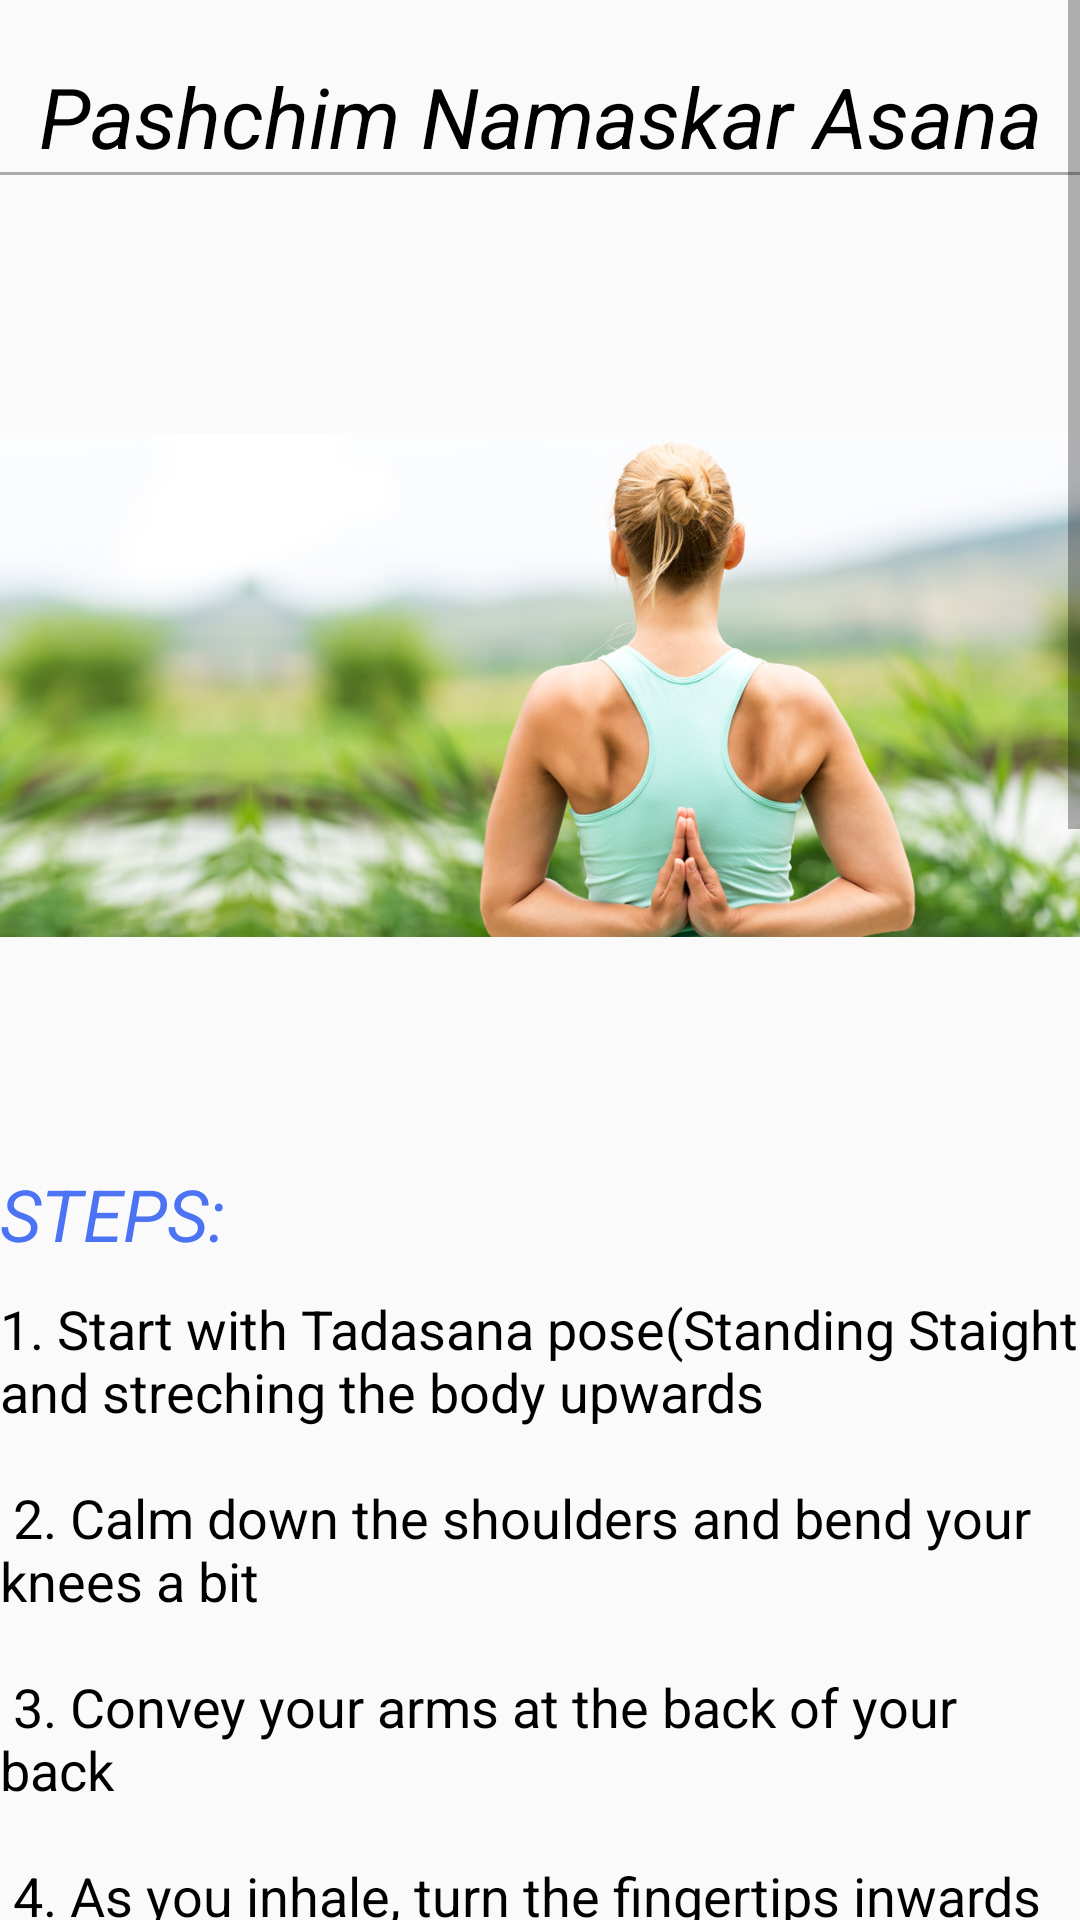

Here is an Android app screen rendered from its layout file. Give the layout XML and the strings, colors and styles it references.
<!-- AndroidManifest.xml: application theme AppTheme -->
<!-- res/layout/activity_pashchima__namaskarasana.xml -->
<?xml version="1.0" encoding="utf-8"?>
<ScrollView xmlns:android="http://schemas.android.com/apk/res/android"
    xmlns:app="http://schemas.android.com/apk/res-auto"
    xmlns:tools="http://schemas.android.com/tools"
    android:layout_width="match_parent"
    android:layout_height="match_parent"
    tools:context="com.apkglobal.yoga.Pashchima_Namaskarasana">

<LinearLayout
    android:layout_width="match_parent"
    android:layout_height="wrap_content"
    android:orientation="vertical">


    <TextView
        style="@style/headings"
        android:layout_width="match_parent"
        android:layout_height="wrap_content"
        android:text="Pashchim Namaskar Asana" />

    <View
        android:layout_width="match_parent"
        android:layout_height="1dp"
        android:background="@android:color/darker_gray" />


    
    <ImageView
        android:layout_width="match_parent"
        android:layout_height="300dp"
        android:layout_marginTop="20dp"
        android:src="@drawable/pashchim_namaskarasana_still" />


    <TextView
        style="@style/subheading"
        android:layout_width="match_parent"
        android:layout_height="wrap_content"
        android:text="STEPS:" />
    
    <TextView
        style="@style/normaltext"
        android:layout_width="match_parent"
        android:layout_height="wrap_content"
        android:text="@string/pashchim_namaskarasana" />


    
    <pl.droidsonroids.gif.GifImageView
        android:id="@+id/gifImageView"
        android:layout_width="match_parent"
        android:layout_height="300dp"
        android:layout_marginTop="20dp"
        android:src="@drawable/pashchima_namasakarasana" />


    <TextView
        style="@style/subheading"
        android:layout_width="match_parent"
        android:layout_height="wrap_content"
        android:text="Benefits: " />

    
    <TextView
        style="@style/normaltext"
        android:layout_width="match_parent"
        android:layout_height="wrap_content"
        android:text="@string/pashchimnamaskarasana_benefits" />
</LinearLayout>
</ScrollView>
<!-- resources referenced by this layout -->
<resources>
  <!-- drawable pashchim_namaskarasana_still: jpg bitmap (drawable, 98069 bytes) -->
  <string name="pashchim_namaskarasana">
  1. Start with Tadasana pose(Standing Staight and streching the body upwards\n\n
  2. Calm down the shoulders and bend your knees a bit\n\n
  3. Convey your arms at the back of your back\n\n
  4. As you inhale, turn the fingertips inwards closer to the spine and bring them to face upwards\n\n
  5. Ensure that the knees are nonetheless moderately bent\n\n
  6. Keep within the function for a few breaths\n\n
  7. As you exhale, slowly flip the fingertips downward\n\n\
  8. Convey the arms to the facet of the physique and slowly come again into Tadasana\n\n
      </string>
  <string name="pashchimnamaskarasana_benefits">
          1. This Pose Opens the stomach and enable deeper breaths\n
  2. Helps to Stretch the shoulder joints and pectoral muscle mass\n
      </string>
  <style name="headings">
          <item name="android:textSize">28sp</item>
          <item name="android:textColor">#000</item>
          <item name="android:textStyle">italic</item>
          <item name="android:layout_marginTop">20dp</item>
          <item name="android:gravity">center</item>
      </style>
  <style name="normaltext">
          <item name="android:textSize">18sp</item>
          <item name="android:textColor">#000</item>
          <item name="android:layout_marginTop">10dp</item>
      </style>
  <style name="subheading">
          <item name="android:layout_marginTop">10dp</item>
          <item name="android:textSize">24sp</item>
          <item name="android:textStyle">italic</item>
          <item name="android:textColor">#4c73f4</item>
      </style>
  <style name="AppTheme" parent="Theme.AppCompat.Light.DarkActionBar">
          
          <item name="colorPrimary">@color/colorPrimary</item>
          <item name="colorPrimaryDark">@color/colorPrimaryDark</item>
          <item name="colorAccent">@color/colorAccent</item>
      </style>
  <color name="colorPrimary">#00838F</color>
  <color name="colorPrimaryDark">#00838F</color>
  <color name="colorAccent">#006064</color>
</resources>
